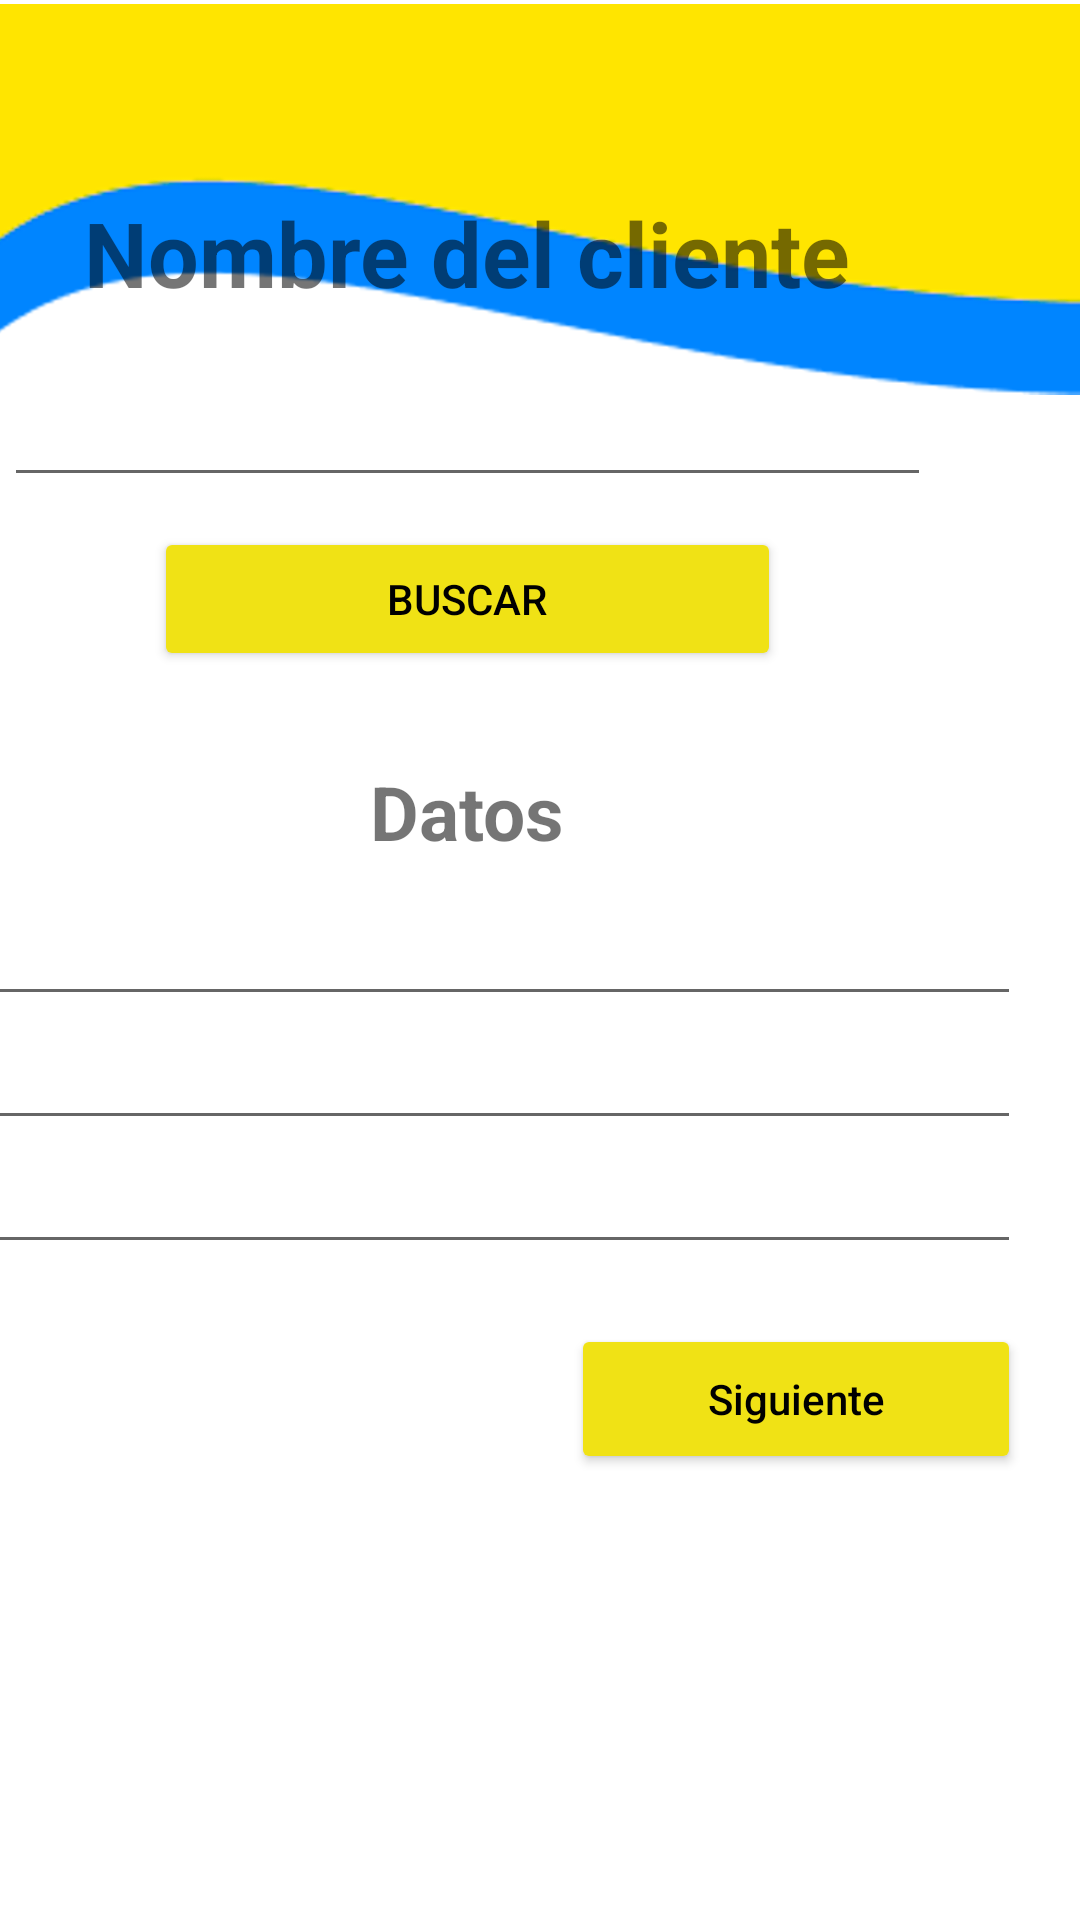

Reconstruct the res/layout file that produces this screen, plus the resources it refers to.
<!-- AndroidManifest.xml: application theme Theme.ProyectoDeTitulación -->
<!-- res/layout/activity_client.xml -->
<?xml version="1.0" encoding="utf-8"?>
<androidx.constraintlayout.widget.ConstraintLayout xmlns:android="http://schemas.android.com/apk/res/android"
    xmlns:app="http://schemas.android.com/apk/res-auto"
    xmlns:tools="http://schemas.android.com/tools"
    android:layout_width="match_parent"
    android:layout_height="match_parent"
    tools:context=".client">

    <ImageView
        android:id="@+id/imageView5"
        android:layout_width="393dp"
        android:layout_height="133dp"
        app:layout_constraintEnd_toEndOf="parent"
        app:layout_constraintStart_toStartOf="parent"
        app:layout_constraintTop_toTopOf="parent"
        app:srcCompat="@drawable/section_1" />

    <LinearLayout
        android:layout_width="409dp"
        android:layout_height="596dp"
        android:orientation="vertical"
        app:layout_constraintBottom_toBottomOf="parent"
        app:layout_constraintEnd_toEndOf="parent"
        app:layout_constraintHorizontal_bias="1.0"
        app:layout_constraintStart_toStartOf="parent"
        app:layout_constraintTop_toBottomOf="@+id/imageView5"
        app:layout_constraintVertical_bias="1.0">


        <TextView
            android:id="@+id/textnombre"
            android:layout_width="match_parent"
            android:layout_height="wrap_content"
            android:layout_marginVertical="20dp"
            android:gravity="center"
            android:text="Nombre del cliente"
            android:textAlignment="center"
            android:textSize="30dp"
            android:textStyle="bold" />

        <EditText
            android:id="@+id/entername"
            android:layout_width="match_parent"
            android:layout_height="wrap_content"
            android:layout_marginHorizontal="50dp"
            android:gravity="center"
            android:orientation="horizontal"
            android:textColorHighlight="#2166E8" />

        <Button
            android:id="@+id/search_btn"
            android:layout_width="match_parent"
            android:layout_height="wrap_content"
            android:layout_gravity="center"
            android:layout_marginHorizontal="100dp"
            android:layout_marginTop="10dp"
            android:backgroundTint="#F0E215"
            android:onClick="buscar"
            android:text="Buscar"
            android:textColor="@color/black" />

        <LinearLayout
            android:id="@+id/content"
            android:visibility="visible"
            android:layout_width="match_parent"
            android:layout_height="wrap_content"
            android:gravity="bottom"
            android:onClick="buscar"
            android:orientation="vertical"
            android:padding="20dp">


            <TextView
                android:id="@+id/datos"
                android:layout_width="match_parent"
                android:layout_height="wrap_content"
                android:layout_marginVertical="10dp"
                android:gravity="center"
                android:text="Datos"
                android:textAlignment="center"
                android:textSize="25dp"
                android:textStyle="bold" />

            <EditText
                android:id="@+id/txtnumber"
                android:layout_width="match_parent"
                android:layout_height="wrap_content"
                android:textAlignment="center"
                android:textColor="@color/black" />

            <EditText
                android:id="@+id/txtaddress"
                android:layout_width="match_parent"
                android:layout_height="wrap_content"
                android:textAlignment="center"
                android:textColor="@color/black" />

            <EditText
                android:id="@+id/txtpuntuality"
                android:layout_width="match_parent"
                android:layout_height="wrap_content"
                android:textAlignment="center"
                android:textColor="@color/black" />

            <LinearLayout
                android:layout_width="match_parent"
                android:layout_height="wrap_content"
                android:layout_marginTop="20dp"
                android:gravity="center"
                android:orientation="horizontal" />

            <Button
                android:id="@+id/btnnext"
                android:layout_width="150dp"
                android:layout_height="50dp"
                android:layout_gravity="end"
                android:backgroundTint="#F0E215"
                android:onClick="buscar"
                android:text="Siguiente"
                android:textAllCaps="false"
                android:textColor="#000"
                android:textSize="14sp"
                android:textStyle="normal" />
        </LinearLayout>
    </LinearLayout>



</androidx.constraintlayout.widget.ConstraintLayout>
<!-- resources referenced by this layout -->
<resources>
  <!-- drawable section_1: png bitmap (drawable, 31059 bytes) -->
  <style name="Theme.ProyectoDeTitulación" parent="Theme.MaterialComponents.DayNight.NoActionBar">
          
          <item name="colorPrimary">@color/purple_500</item>
          <item name="colorPrimaryVariant">@color/purple_700</item>
          <item name="colorOnPrimary">@color/white</item>
          
          <item name="colorSecondary">@color/teal_200</item>
          <item name="colorSecondaryVariant">@color/teal_700</item>
          <item name="colorOnSecondary">@color/black</item>
          
          <item name="android:statusBarColor">?attr/colorPrimaryVariant</item>
          
      </style>
  <!-- not gathered from this repository: default colours our renderer supplied (Android Studio template values) -->
  <color name="purple_500">#FF6200EE</color>
  <color name="purple_700">#FF3700B3</color>
  <color name="teal_200">#FF03DAC5</color>
  <color name="teal_700">#FF018786</color>
  <color name="black">#FF000000</color>
  <color name="white">#FFFFFFFF</color>
</resources>
